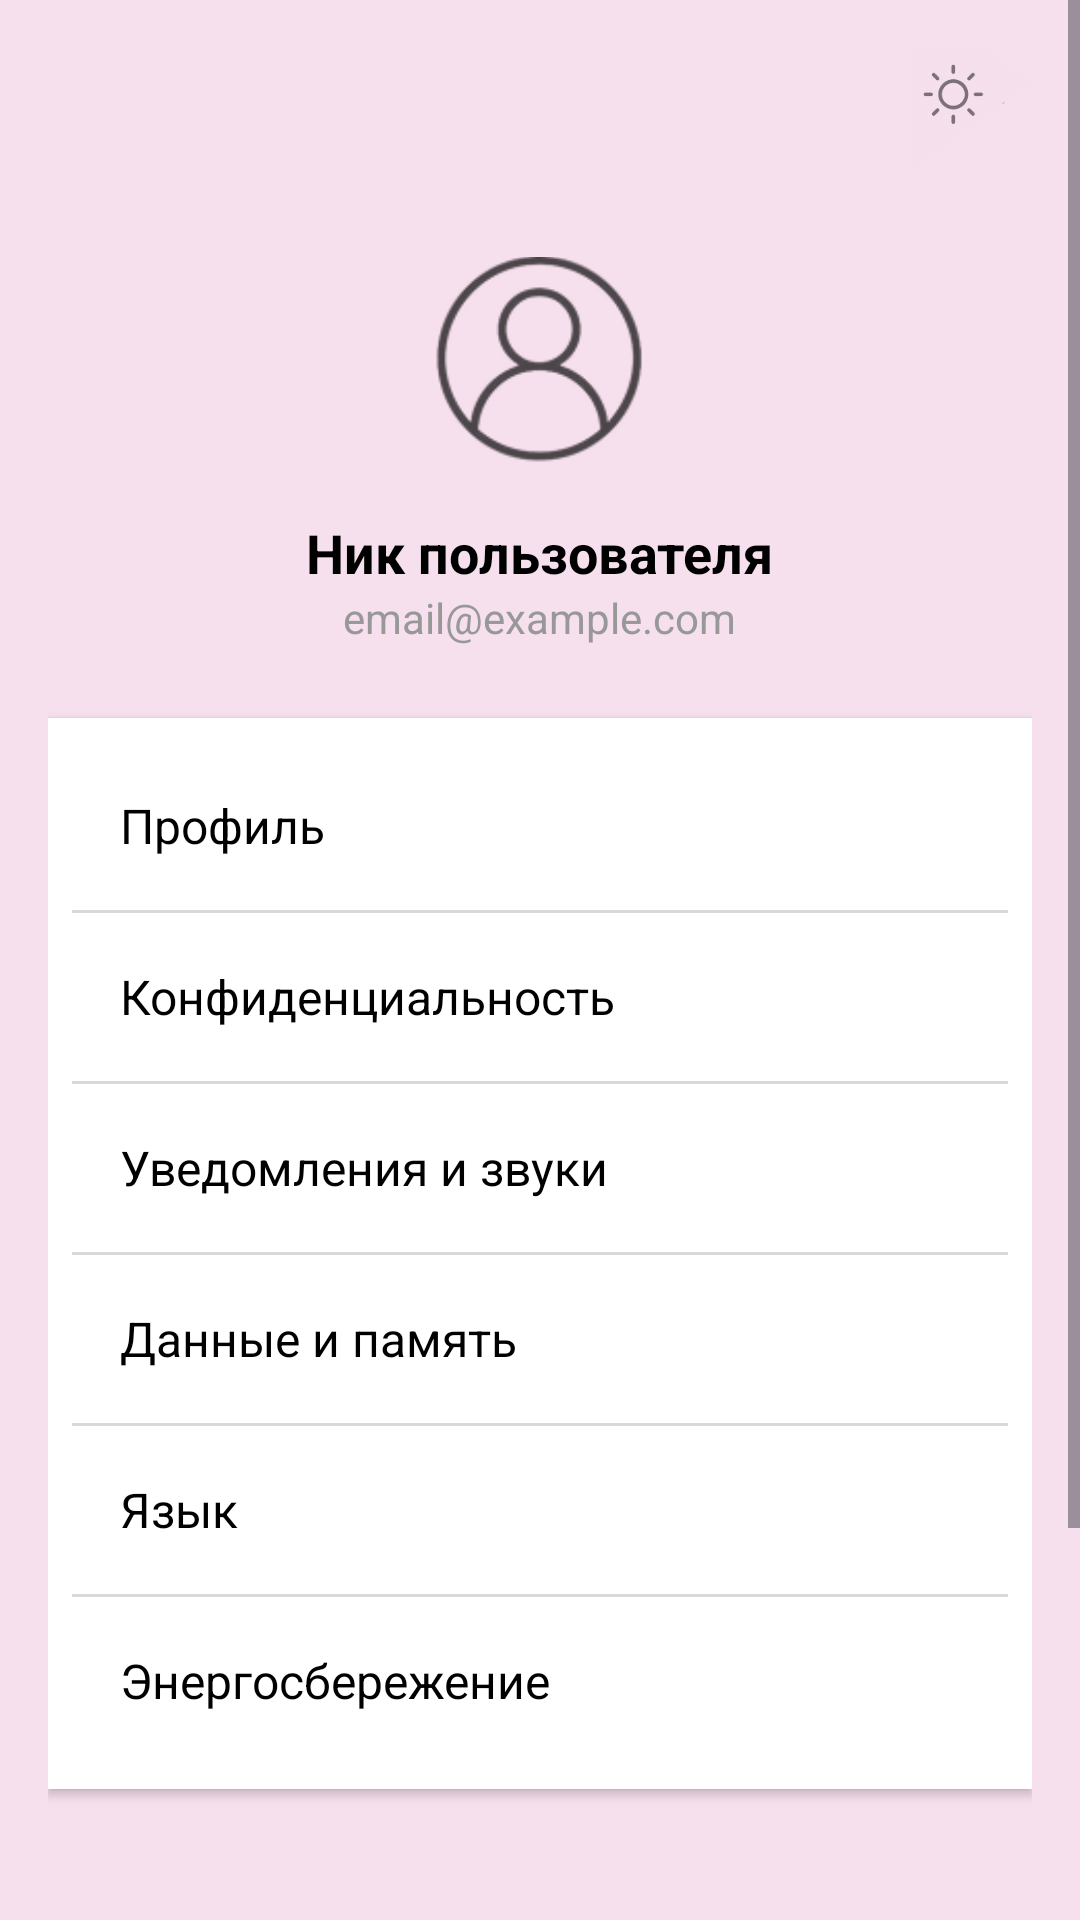

This screen was rendered from an Android layout file. Write that file and the resources it references.
<!-- AndroidManifest.xml: application theme Theme.Whisper -->
<!-- res/layout/fragment_settings.xml -->
<?xml version="1.0" encoding="utf-8"?>
<ScrollView xmlns:android="http://schemas.android.com/apk/res/android"
    xmlns:app="http://schemas.android.com/apk/res-auto"
    android:layout_width="match_parent"
    android:layout_height="match_parent"
    android:background="@drawable/chats_background_gradient"
    android:fillViewport="true">

    <LinearLayout
        android:layout_width="match_parent"
        android:layout_height="wrap_content"
        android:orientation="vertical"
        android:padding="16dp"
        android:paddingTop="24dp">

        <RelativeLayout
            android:layout_width="match_parent"
            android:layout_height="wrap_content">

            <ImageButton
                android:id="@+id/buttonThemeToggle"
                android:layout_width="40dp"
                android:layout_height="40dp"
                android:layout_alignParentEnd="true"
                android:layout_centerVertical="true"
                android:background="?attr/selectableItemBackgroundBorderless"
                android:scaleType="centerInside"
                android:src="@drawable/light"
                app:tint="@color/text_primary" />

        </RelativeLayout>

        <Space
            android:layout_width="match_parent"
            android:layout_height="24dp" />

        <LinearLayout
            android:layout_width="match_parent"
            android:layout_height="wrap_content"
            android:gravity="center"
            android:orientation="vertical">

            <ImageView
                android:id="@+id/imageViewProfile"
                android:layout_width="80dp"
                android:layout_height="80dp"
                android:src="@drawable/profile"
                app:shapeAppearanceOverlay="@style/CircleImageView" />

            <TextView
                android:id="@+id/textViewUserName"
                android:layout_width="wrap_content"
                android:layout_height="wrap_content"
                android:layout_marginTop="12dp"
                android:text="@string/user_nickname"
                android:textColor="@color/text_primary"
                android:textSize="18sp"
                android:textStyle="bold" />

            <TextView
                android:id="@+id/textViewUserEmail"
                android:layout_width="wrap_content"
                android:layout_height="wrap_content"
                android:text="email@example.com"
                android:textColor="@color/grey_3"
                android:textSize="14sp" />


        </LinearLayout>

        <Space
            android:layout_width="match_parent"
            android:layout_height="24dp" />

        <LinearLayout
            android:layout_width="match_parent"
            android:layout_height="wrap_content"
            android:background="@color/surface_color"
            android:elevation="2dp"
            android:orientation="vertical"
            android:padding="8dp">

            <TextView
                android:id="@+id/buttonEditProfile"
                android:layout_width="match_parent"
                android:layout_height="56dp"
                android:background="?attr/selectableItemBackground"
                android:gravity="center_vertical"
                android:paddingStart="16dp"
                android:text="@string/profile"
                android:textColor="@color/text_primary"
                android:textSize="16sp" />

            <View
                android:layout_width="match_parent"
                android:layout_height="1dp"
                android:background="@color/light_grey_3" />

            <TextView
                android:id="@+id/buttonPrivacy"
                android:layout_width="match_parent"
                android:layout_height="56dp"
                android:background="?attr/selectableItemBackground"
                android:gravity="center_vertical"
                android:paddingStart="16dp"
                android:text="@string/privacy"
                android:textColor="@color/text_primary"
                android:textSize="16sp" />

            <View
                android:layout_width="match_parent"
                android:layout_height="1dp"
                android:background="@color/light_grey_3" />

            <TextView
                android:id="@+id/buttonNotifications"
                android:layout_width="match_parent"
                android:layout_height="56dp"
                android:background="?attr/selectableItemBackground"
                android:gravity="center_vertical"
                android:paddingStart="16dp"
                android:text="@string/notifications"
                android:textColor="@color/text_primary"
                android:textSize="16sp" />

            <View
                android:layout_width="match_parent"
                android:layout_height="1dp"
                android:background="@color/light_grey_3" />

            <TextView
                android:id="@+id/buttonData"
                android:layout_width="match_parent"
                android:layout_height="56dp"
                android:background="?attr/selectableItemBackground"
                android:gravity="center_vertical"
                android:paddingStart="16dp"
                android:text="@string/data_storage"
                android:textColor="@color/text_primary"
                android:textSize="16sp" />

            <View
                android:layout_width="match_parent"
                android:layout_height="1dp"
                android:background="@color/light_grey_3" />

            <TextView
                android:id="@+id/buttonLanguage"
                android:layout_width="match_parent"
                android:layout_height="56dp"
                android:background="?attr/selectableItemBackground"
                android:gravity="center_vertical"
                android:paddingStart="16dp"
                android:text="@string/language"
                android:textColor="@color/text_primary"
                android:textSize="16sp" />

            <View
                android:layout_width="match_parent"
                android:layout_height="1dp"
                android:background="@color/light_grey_3" />

            <TextView
                android:id="@+id/buttonEnergy"
                android:layout_width="match_parent"
                android:layout_height="56dp"
                android:background="?attr/selectableItemBackground"
                android:gravity="center_vertical"
                android:paddingStart="16dp"
                android:text="@string/energy_saving"
                android:textColor="@color/text_primary"
                android:textSize="16sp" />

        </LinearLayout>

        <Space
            android:layout_width="match_parent"
            android:layout_height="24dp" />

        <TextView
            android:id="@+id/buttonSwitchAccount"
            android:layout_width="match_parent"
            android:layout_height="56dp"
            android:background="?attr/selectableItemBackground"
            android:gravity="center"
            android:padding="16dp"
            android:text="Сменить аккаунт"
            android:textColor="@color/primary_pink"
            android:textSize="16sp"
            android:textStyle="bold" />

        <TextView
            android:id="@+id/buttonLogout"
            android:layout_width="match_parent"
            android:layout_height="56dp"
            android:background="?attr/selectableItemBackground"
            android:gravity="center"
            android:padding="16dp"
            android:text="@string/logout"
            android:textColor="#FF0000"
            android:textSize="16sp"
            android:textStyle="bold" />

        <TextView
            android:id="@+id/buttonDeleteAccount"
            android:layout_width="match_parent"
            android:layout_height="56dp"
            android:background="?attr/selectableItemBackground"
            android:gravity="center"
            android:padding="16dp"
            android:text="Удалить аккаунт"
            android:textColor="#FF0000"
            android:textSize="16sp" />

    </LinearLayout>
</ScrollView>
<!-- resources referenced by this layout -->
<resources>
  <color name="grey_3">#989898</color>
  <color name="light_grey_3">#D9D9D9</color>
  <color name="primary_pink">#B80077</color>
  <color name="surface_color">#FFFFFF</color>
  <color name="text_primary">#000000</color>
  <!-- drawable light: png bitmap (drawable, 3680 bytes) -->
  <!-- drawable profile: png bitmap (drawable, 8045 bytes) -->
  <string name="data_storage">Данные и память</string>
  <string name="energy_saving">Энергосбережение</string>
  <string name="language">Язык</string>
  <string name="logout">Выйти</string>
  <string name="notifications">Уведомления и звуки</string>
  <string name="privacy">Конфиденциальность</string>
  <string name="profile">Профиль</string>
  <string name="user_nickname">Ник пользователя</string>
  <style name="CircleImageView">
          <item name="cornerFamily">rounded</item>
          <item name="cornerSize">50%</item>
      </style>
  <style name="Theme.Whisper" parent="Theme.Material3.DayNight.NoActionBar">
          <item name="colorPrimary">@color/primary_pink</item>
          <item name="colorOnPrimary">@color/white</item>
          <item name="colorPrimaryContainer">@color/secondary_pink</item>
          <item name="android:windowBackground">@color/background_light</item>
          <item name="android:statusBarColor">@color/background_light</item>
          <item name="android:navigationBarColor">@color/background_light</item>
      </style>
  <color name="white">#FFFFFF</color>
  <color name="secondary_pink">#FFBDEC</color>
  <color name="background_light">#F6E0EE</color>
</resources>
